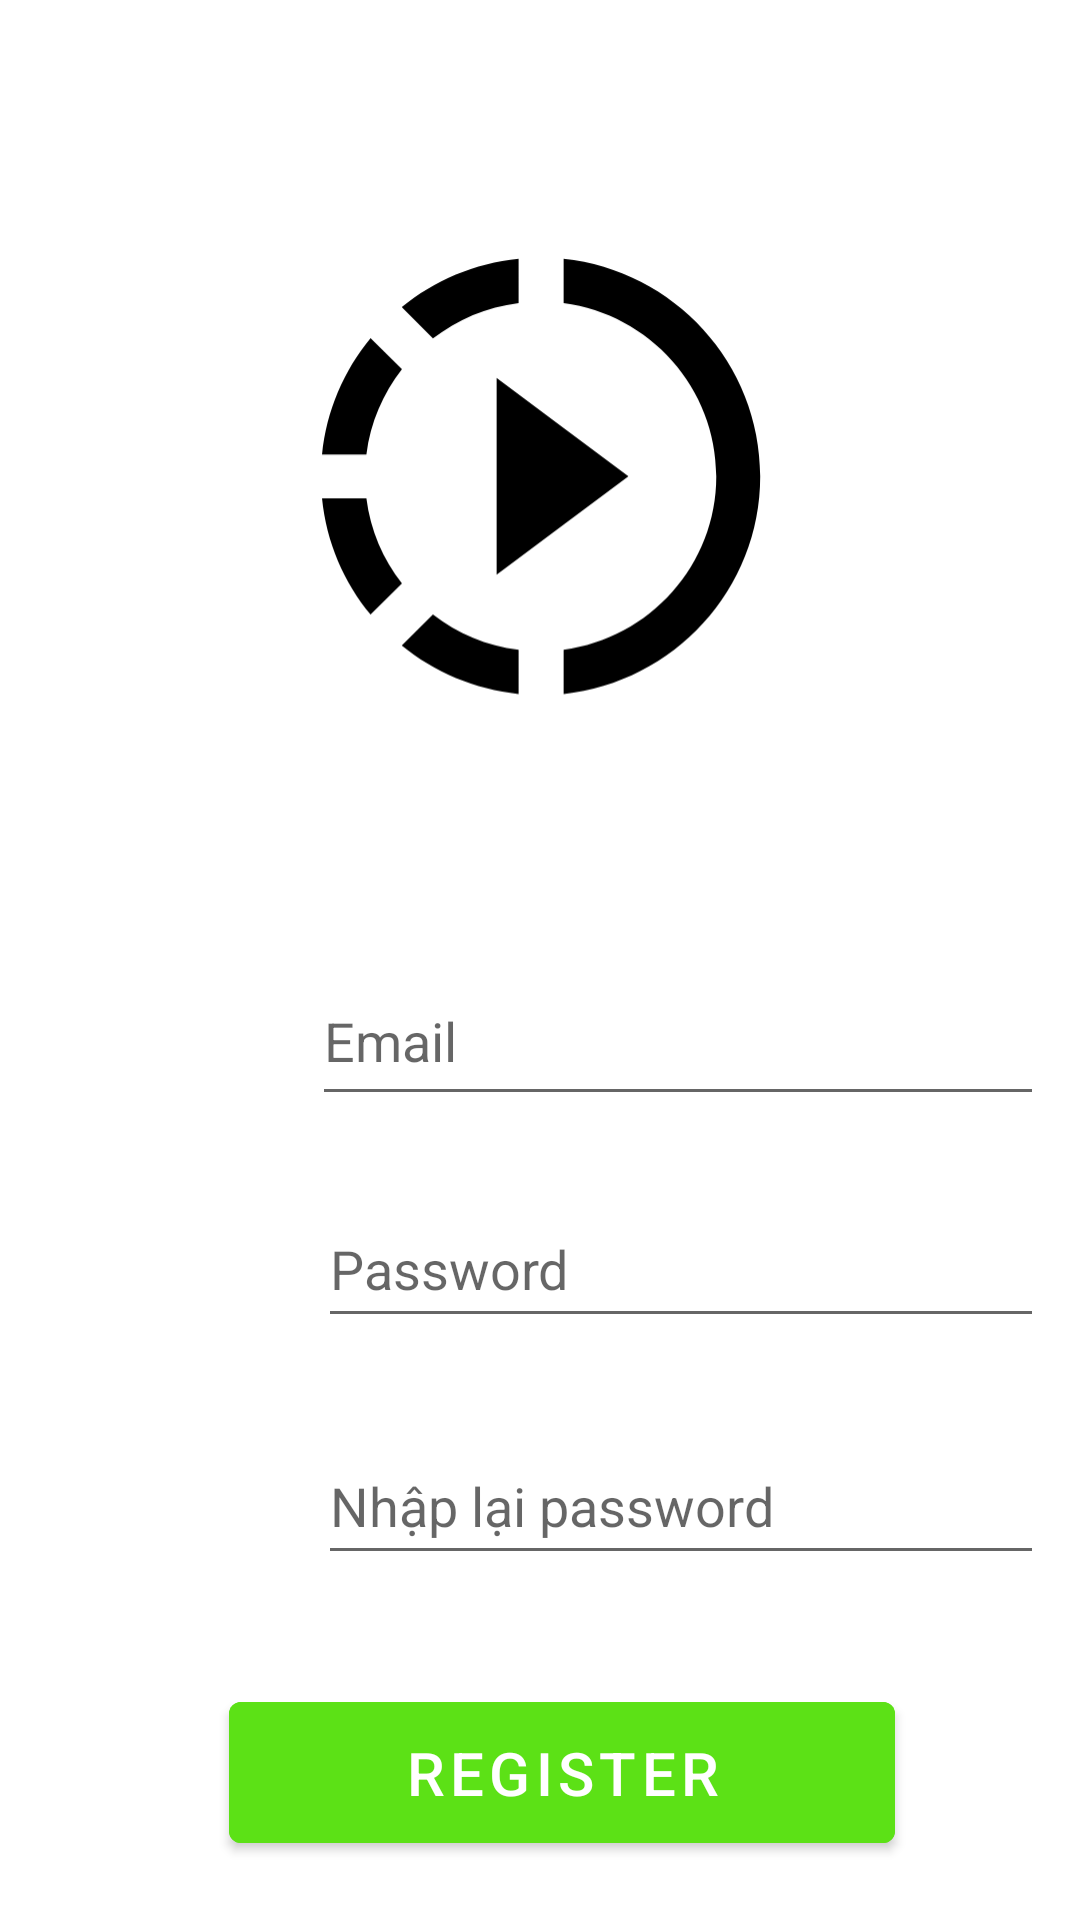

Android layout source for this screen:
<!-- AndroidManifest.xml: application theme Theme.KINTUBE -->
<!-- res/layout/activity_register.xml -->
<?xml version="1.0" encoding="utf-8"?>
<RelativeLayout xmlns:android="http://schemas.android.com/apk/res/android"
    xmlns:app="http://schemas.android.com/apk/res-auto"
    xmlns:tools="http://schemas.android.com/tools"
    android:id="@+id/Register"
    android:layout_width="match_parent"
    android:layout_height="match_parent"
    android:padding="16dp">

    <LinearLayout
        android:layout_width="395dp"
        android:layout_height="715dp"
        android:orientation="vertical">


        <LinearLayout
            style="@style/MaterialAlertDialog.Material3.Body.Text.CenterStacked"
            android:layout_width="321dp"
            android:layout_height="213dp"
            android:layout_marginTop="40dp"
            android:orientation="vertical"
            android:layout_marginBottom="40dp">

            <ImageView
                android:id="@+id/imageView"
                android:layout_width="205dp"
                android:layout_height="171dp"
                android:layout_marginLeft="15dp"
                android:scaleType="centerCrop"
                app:srcCompat="@drawable/twotone_slow_motion_video_24"
                tools:ignore="MissingConstraints"
                tools:layout_editor_absoluteX="137dp"
                tools:layout_editor_absoluteY="94dp" />
        </LinearLayout>


        <LinearLayout
            style="@style/MaterialAlertDialog.Material3.Body.Text.CenterStacked"
            android:layout_width="match_parent"
            android:layout_height="73dp"
            android:orientation="horizontal">

            <LinearLayout
                android:layout_width="match_parent"
                android:layout_height="wrap_content"
                android:layout_marginLeft="25dp">

                <ImageView
                    android:id="@+id/imageView2"
                    android:layout_width="53dp"
                    android:layout_height="53dp"
                    app:srcCompat="@drawable/baseline_email_24"
                    tools:ignore="MissingConstraints"
                    tools:layout_editor_absoluteX="38dp"
                    tools:layout_editor_absoluteY="358dp" />


                <EditText
                    android:id="@+id/editTextTextEmailAddress"
                    android:layout_width="268dp"
                    android:layout_height="53dp"
                    android:layout_marginLeft="10dp"
                    android:ems="10"
                    android:hint="Email"
                    android:inputType="textEmailAddress"
                    tools:ignore="MissingConstraints"
                    tools:layout_editor_absoluteX="101dp"
                    tools:layout_editor_absoluteY="358dp" />
            </LinearLayout>
        </LinearLayout>

        <LinearLayout
            style="@style/MaterialAlertDialog.Material3.Body.Text.CenterStacked"
            android:layout_width="match_parent"
            android:layout_height="79dp"
            android:orientation="horizontal">

            <LinearLayout
                android:layout_width="match_parent"
                android:layout_height="wrap_content"
                android:layout_marginLeft="25dp">

                <ImageView
                    android:id="@+id/imageView3"
                    android:layout_width="55dp"
                    android:layout_height="48dp"
                    app:srcCompat="@drawable/baseline_password_24"
                    tools:ignore="MissingConstraints"
                    tools:layout_editor_absoluteX="38dp"
                    tools:layout_editor_absoluteY="440dp" />

                <EditText
                    android:id="@+id/editTextTextPassword"
                    android:layout_width="265dp"
                    android:layout_height="49dp"
                    android:layout_marginLeft="10dp"
                    android:ems="10"
                    android:hint="Password"
                    android:inputType="textPassword"
                    tools:ignore="MissingConstraints"
                    tools:layout_editor_absoluteX="105dp"
                    tools:layout_editor_absoluteY="437dp" />
            </LinearLayout>
        </LinearLayout>


        <LinearLayout
            style="@style/MaterialAlertDialog.Material3.Body.Text.CenterStacked"
            android:layout_width="match_parent"
            android:layout_height="79dp"
            android:orientation="horizontal">
        <LinearLayout
            android:layout_width="match_parent"
            android:layout_height="wrap_content"
            android:layout_marginLeft="25dp">

            <ImageView
                android:id="@+id/imageView4"
                android:layout_width="55dp"
                android:layout_height="48dp"
                app:srcCompat="@drawable/baseline_password_24"
                tools:ignore="MissingConstraints"
                tools:layout_editor_absoluteX="38dp"
                tools:layout_editor_absoluteY="440dp" />

            <EditText
                android:id="@+id/nhaplaimatkhau"
                android:layout_width="265dp"
                android:layout_height="49dp"
                android:layout_marginLeft="10dp"
                android:ems="10"
                android:hint="Nhập lại password"
                android:inputType="textPassword"
                tools:ignore="MissingConstraints"
                tools:layout_editor_absoluteX="105dp"
                tools:layout_editor_absoluteY="437dp" />
        </LinearLayout>
    </LinearLayout>

        <LinearLayout
            style="@style/MaterialAlertDialog.Material3.Body.Text.CenterStacked"
            android:layout_width="match_parent"
            android:layout_height="102dp"
            android:orientation="horizontal">

            <LinearLayout
                style="@style/MaterialAlertDialog.Material3.Body.Text.CenterStacked"
                android:layout_width="match_parent"
                android:layout_height="75dp"
                android:layout_marginLeft="15dp">

                <Button
                    android:id="@+id/button"
                    android:layout_width="222dp"
                    android:layout_height="59dp"
                    android:backgroundTint="@color/green"
                    android:text="Register"
                    android:textSize="20dp"
                    tools:ignore="MissingConstraints"
                    tools:layout_editor_absoluteX="108dp"
                    tools:layout_editor_absoluteY="507dp" />
            </LinearLayout>
        </LinearLayout>
    </LinearLayout>


</RelativeLayout>
<!-- resources referenced by this layout -->
<resources>
  <color name="green">#5CE116</color>
  <!-- drawable twotone_slow_motion_video_24 (drawable) -->
  <vector android:height="40dp" android:tint="#000000"
      android:viewportHeight="25" android:viewportWidth="28"
      android:width="45dp" xmlns:android="http://schemas.android.com/apk/res/android">
      <path android:fillColor="@android:color/white" android:pathData="M4.26,18.32l1.43,-1.43c-0.86,-1.1 -1.44,-2.43 -1.62,-3.89L2.05,13c0.2,2.01 1,3.84 2.21,5.32zM7.1,5.69c1.11,-0.86 2.44,-1.44 3.9,-1.62L11,2.05c-2.01,0.2 -3.84,1 -5.32,2.21L7.1,5.69zM2.05,11h2.02c0.18,-1.46 0.76,-2.79 1.62,-3.9L4.26,5.68C3.05,7.16 2.25,8.99 2.05,11zM13.05,2.05v2.02C16.97,4.59 20,7.95 20,12s-3.03,7.41 -6.95,7.93v2.02C18.08,21.42 22,17.16 22,12c0,-5.16 -3.92,-9.42 -8.95,-9.95zM16,12l-2.95,-2.21L10,7.5v9l3.05,-2.29zM5.68,19.74C7.16,20.95 9,21.75 11,21.95v-2.02c-1.46,-0.18 -2.79,-0.76 -3.9,-1.62l-1.42,1.43z"/>
  </vector>
  <style name="Theme.KINTUBE" parent="Theme.MaterialComponents.DayNight.NoActionBar">
          
          <item name="colorPrimary">@color/purple_500</item>
          <item name="colorPrimaryVariant">@color/purple_700</item>
          <item name="colorOnPrimary">@color/white</item>
          
          <item name="colorSecondary">@color/teal_200</item>
          <item name="colorSecondaryVariant">@color/teal_700</item>
          <item name="colorOnSecondary">@color/black</item>
          
          <item name="android:statusBarColor">?attr/colorPrimaryVariant</item>
          
      </style>
  <color name="purple_500">#FF6200EE</color>
  <color name="purple_700">#FF3700B3</color>
  <color name="white">#FFFFFFFF</color>
  <color name="teal_200">#FF03DAC5</color>
  <color name="teal_700">#FF018786</color>
  <color name="black">#FF000000</color>
</resources>
